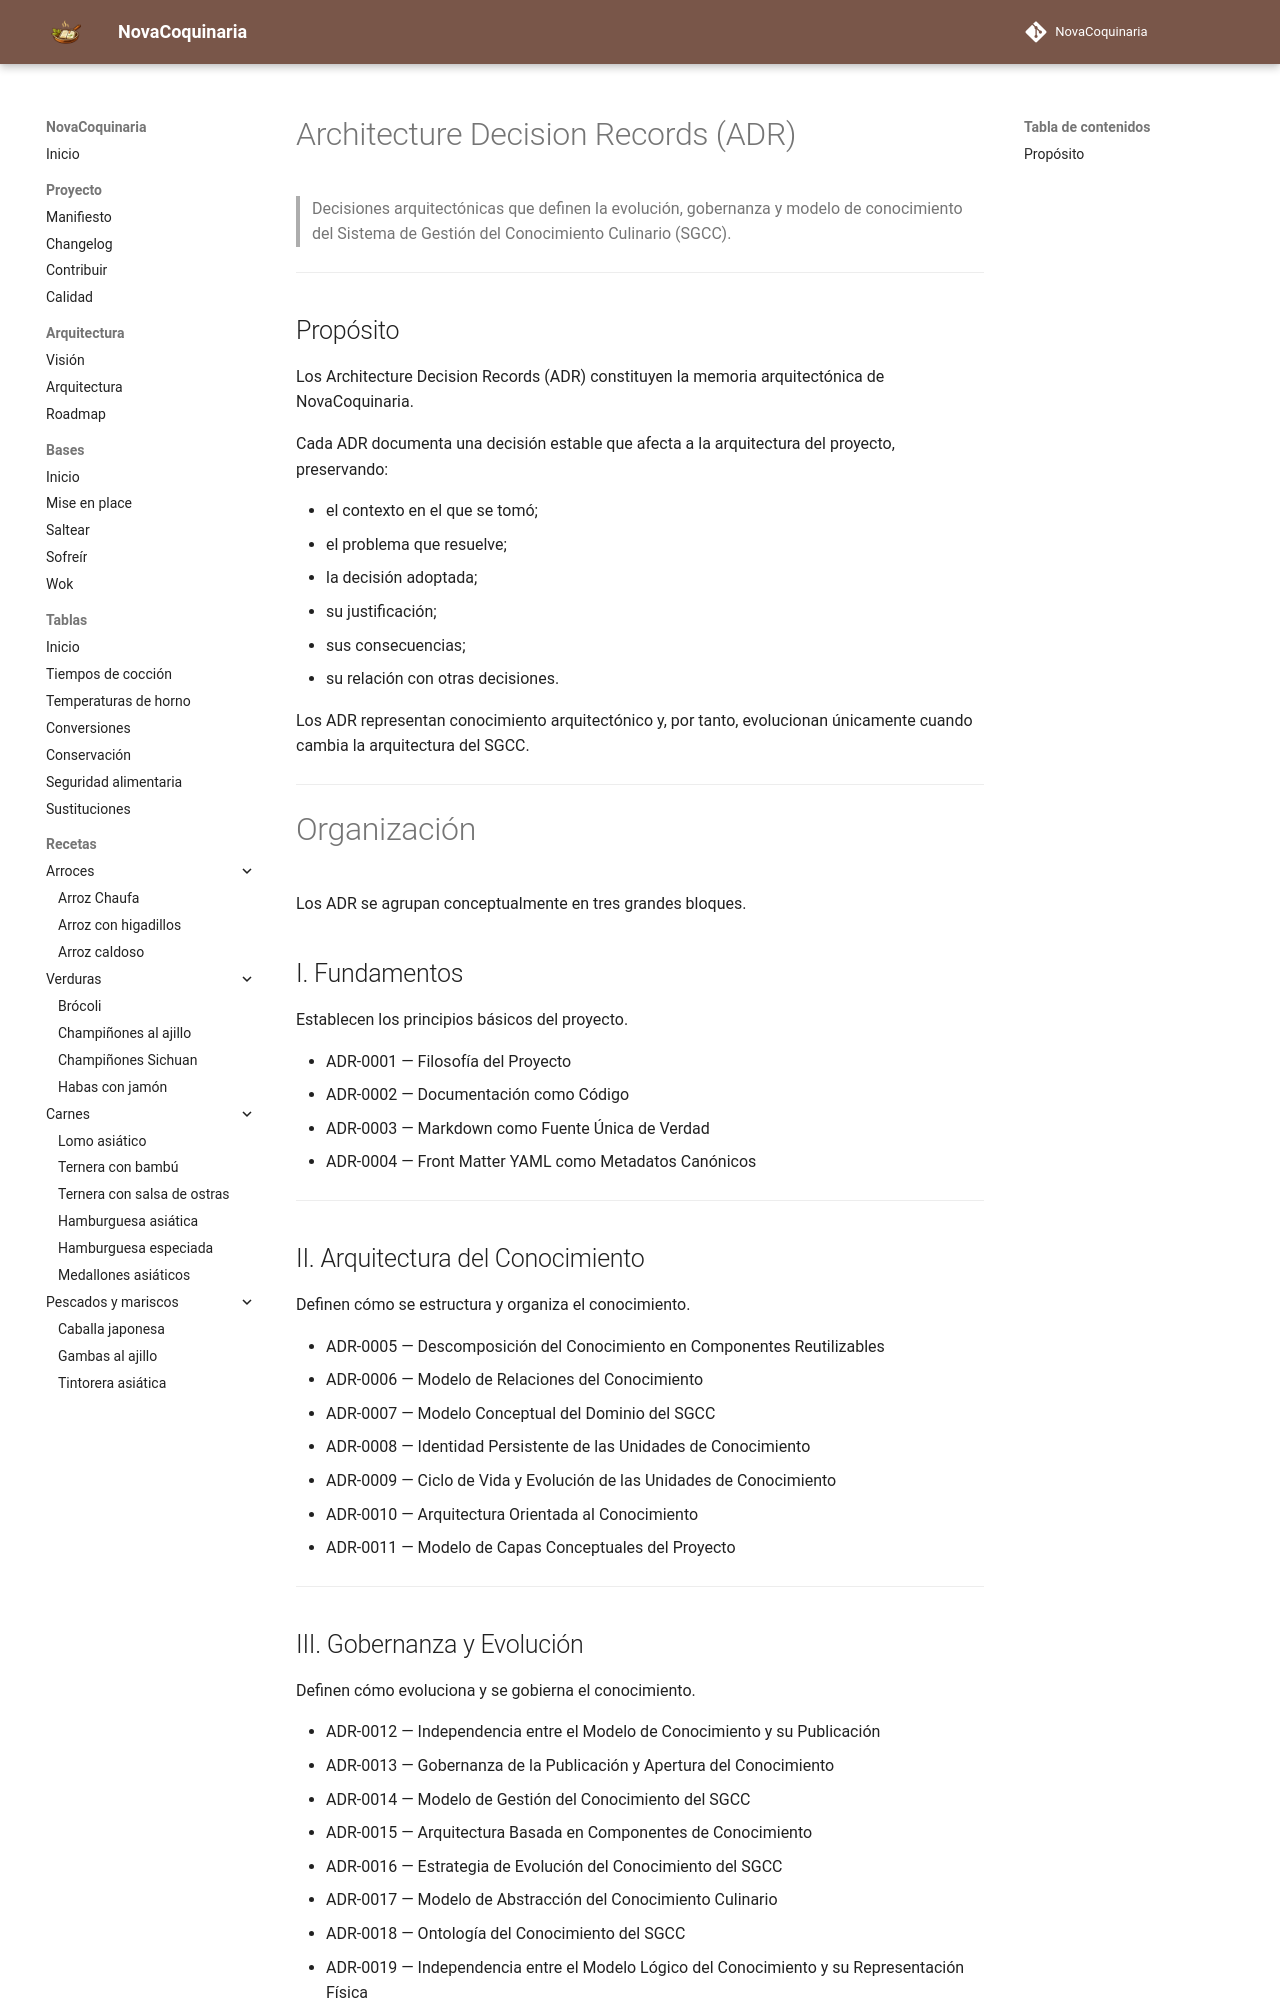

repository: fran-eliot/NovaCoquinaria · page: docs/governance/adr/index.html · generator: mkdocs

# Architecture Decision Records (ADR)

> Decisiones arquitectónicas que definen la evolución, gobernanza y modelo de conocimiento del Sistema de Gestión del Conocimiento Culinario (SGCC).

---

## Propósito

Los Architecture Decision Records (ADR) constituyen la memoria arquitectónica de NovaCoquinaria.

Cada ADR documenta una decisión estable que afecta a la arquitectura del proyecto, preservando:

- el contexto en el que se tomó;
- el problema que resuelve;
- la decisión adoptada;
- su justificación;
- sus consecuencias;
- su relación con otras decisiones.

Los ADR representan conocimiento arquitectónico y, por tanto, evolucionan únicamente cuando cambia la arquitectura del SGCC.

---

# Organización

Los ADR se agrupan conceptualmente en tres grandes bloques.

## I. Fundamentos

Establecen los principios básicos del proyecto.

- ADR-0001 — Filosofía del Proyecto
- ADR-0002 — Documentación como Código
- ADR-0003 — Markdown como Fuente Única de Verdad
- ADR-0004 — Front Matter YAML como Metadatos Canónicos

---

## II. Arquitectura del Conocimiento

Definen cómo se estructura y organiza el conocimiento.

- ADR-0005 — Descomposición del Conocimiento en Componentes Reutilizables
- ADR-0006 — Modelo de Relaciones del Conocimiento
- ADR-0007 — Modelo Conceptual del Dominio del SGCC
- ADR-0008 — Identidad Persistente de las Unidades de Conocimiento
- ADR-0009 — Ciclo de Vida y Evolución de las Unidades de Conocimiento
- ADR-0010 — Arquitectura Orientada al Conocimiento
- ADR-0011 — Modelo de Capas Conceptuales del Proyecto

---
